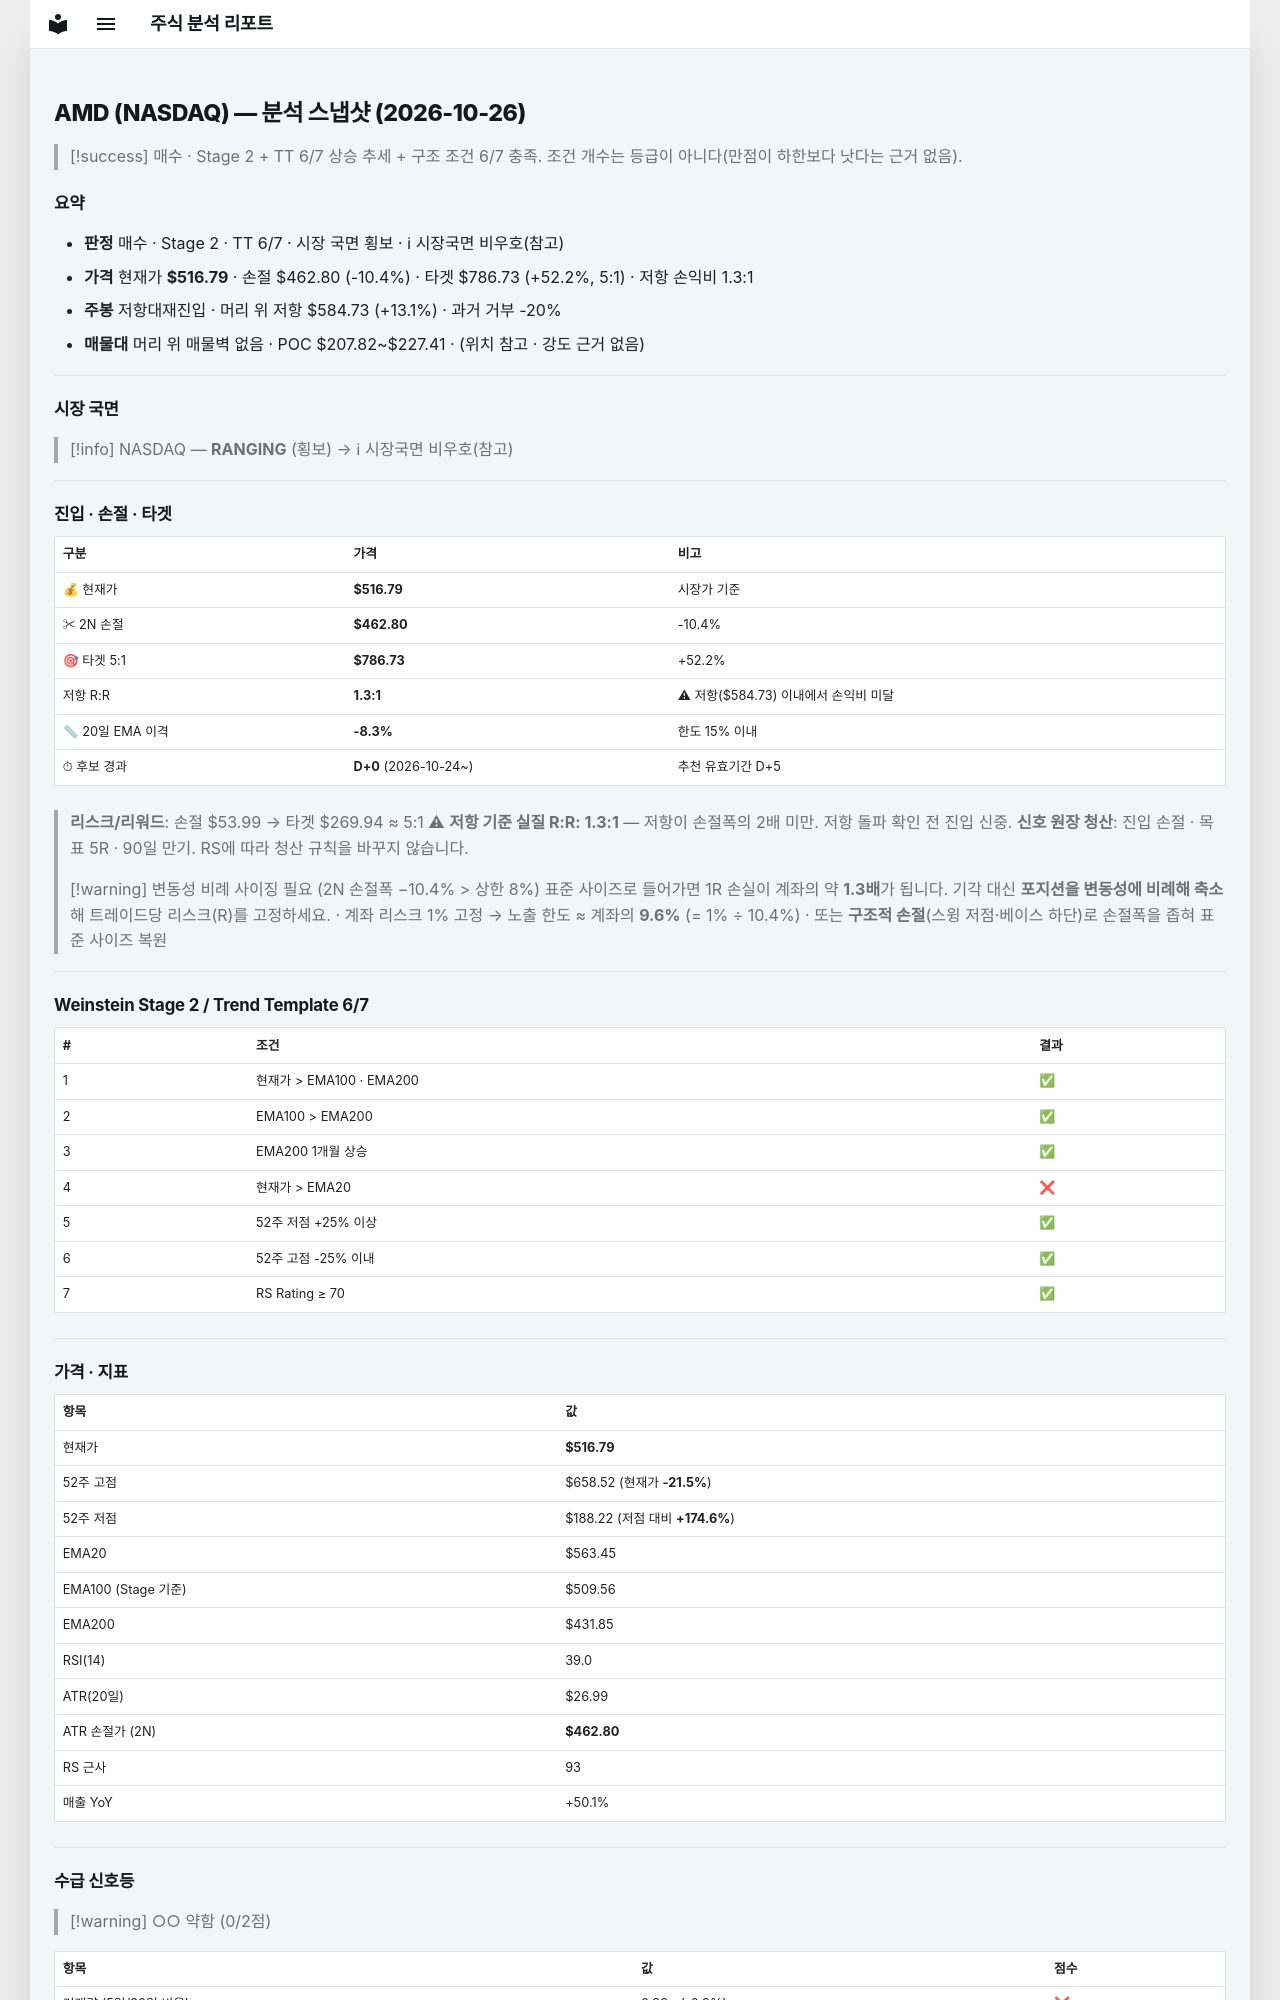

repository: soloandco/stock-reports · page: snapshots/AMD-2026-10-26/index.html · generator: mkdocs

---
type: analysis-snapshot
title: AMD 분석 스냅샷
ticker: AMD
market: NASDAQ
created: 2026-10-26
updated: 2026-10-26
bar-date: 2026-10-23
verdict: 매수관찰
real-rr: 1.26
sma50-gap-pct: -8.3
candidate-days: 0
candidate-since: 2026-10-24
weekly-position: 저항대재진입
weekly-overhead-price: 584.73
weekly-overhead-pct: 13.1
stage: 2
trend-template-score: 6
tt-max: 7
ma-set: ema-20-100-200
price: 516.7899780273438
stop-price: 462.80233594854855
market-regime: RANGING
supply-demand-score: 0/2
supply-demand-label: 약함
status: tracking
tags:
  - stock-agent
  - watchlist
  - AMD
  - analysis
related:
  - "[[analysis-template]]"
---

# AMD (NASDAQ) — 분석 스냅샷 (2026-10-26)

> [!success] 매수 · Stage 2 + TT 6/7
> 상승 추세 + 구조 조건 6/7 충족. 조건 개수는 등급이 아니다(만점이 하한보다 낫다는 근거 없음).

## 요약

- **판정** 매수 · Stage 2 · TT 6/7 · 시장 국면 횡보 · ℹ 시장국면 비우호(참고)
- **가격** 현재가 **$516.79** · 손절 $462.80 (-10.4%) · 타겟 $786.73 (+52.2%, 5:1) · 저항 손익비 1.3:1
- **주봉** 저항대재진입 · 머리 위 저항 $584.73 (+13.1%) · 과거 거부 -20%
- **매물대** 머리 위 매물벽 없음 · POC $207.82~$227.41 · (위치 참고 · 강도 근거 없음)

---

## 시장 국면

> [!info] NASDAQ — **RANGING** (횡보) → ℹ 시장국면 비우호(참고)

---

## 진입 · 손절 · 타겟

| 구분 | 가격 | 비고 |
|------|------|------|
| 💰 현재가 | **$516.79** | 시장가 기준 |
| ✂ 2N 손절 | **$462.80** | -10.4% |
| 🎯 타겟 5:1 | **$786.73** | +52.2% |
| 저항 R:R | **1.3:1** | ⚠ 저항($584.73) 이내에서 손익비 미달 |
| 📏 20일 EMA 이격 | **-8.3%** | 한도 15% 이내 |
| ⏱ 후보 경과 | **D+0** (2026-10-24~) | 추천 유효기간 D+5 |

> **리스크/리워드**: 손절 $53.99 → 타겟 $269.94 ≈ 5:1
> ⚠ **저항 기준 실질 R:R: 1.3:1** — 저항이 손절폭의 2배 미만. 저항 돌파 확인 전 진입 신중.
> **신호 원장 청산**: 진입 손절 · 목표 5R · 90일 만기. RS에 따라 청산 규칙을 바꾸지 않습니다.

> [!warning] 변동성 비례 사이징 필요 (2N 손절폭 −10.4% > 상한 8%)
> 표준 사이즈로 들어가면 1R 손실이 계좌의 약 **1.3배**가 됩니다. 기각 대신 **포지션을 변동성에 비례해 축소**해 트레이드당 리스크(R)를 고정하세요.
> · 계좌 리스크 1% 고정 → 노출 한도 ≈ 계좌의 **9.6%** (= 1% ÷ 10.4%)
> · 또는 **구조적 손절**(스윙 저점·베이스 하단)로 손절폭을 좁혀 표준 사이즈 복원

---

## Weinstein Stage 2 / Trend Template 6/7

| # | 조건 | 결과 |
|---|------|------|
| 1 | 현재가 > EMA100 · EMA200 | ✅ |
| 2 | EMA100 > EMA200 | ✅ |
| 3 | EMA200 1개월 상승 | ✅ |
| 4 | 현재가 > EMA20 | ❌ |
| 5 | 52주 저점 +25% 이상 | ✅ |
| 6 | 52주 고점 -25% 이내 | ✅ |
| 7 | RS Rating ≥ 70 | ✅ |

---

## 가격 · 지표

| 항목 | 값 |
|------|---|
| 현재가 | **$516.79** |
| 52주 고점 | $658.52 (현재가 **-21.5%**) |
| 52주 저점 | $188.22 (저점 대비 **+174.6%**) |
| EMA20 | $563.45 |
| EMA100 (Stage 기준) | $509.56 |
| EMA200 | $431.85 |
| RSI(14) | 39.0 |
| ATR(20일) | $26.99 |
| ATR 손절가 (2N) | **$462.80** |
| RS 근사 | 93 |
| 매출 YoY | +50.1% |

---
## 수급 신호등

> [!warning] ○○ 약함 (0/2점)

| 항목 | 값 | 점수 |
|------|------|------|
| 거래량 (5일/20일 비율) | 0.99× (-0.9%) | ❌ |
| OBV 20일 추세 | ↓ 하락 | ❌ |

> **판독법**: 거래량이 20일 평균보다 20% 이상 많고 OBV(온밸런스볼륨)가 상승 중이면 매집 수급이 강한 것으로 판단합니다.

---
